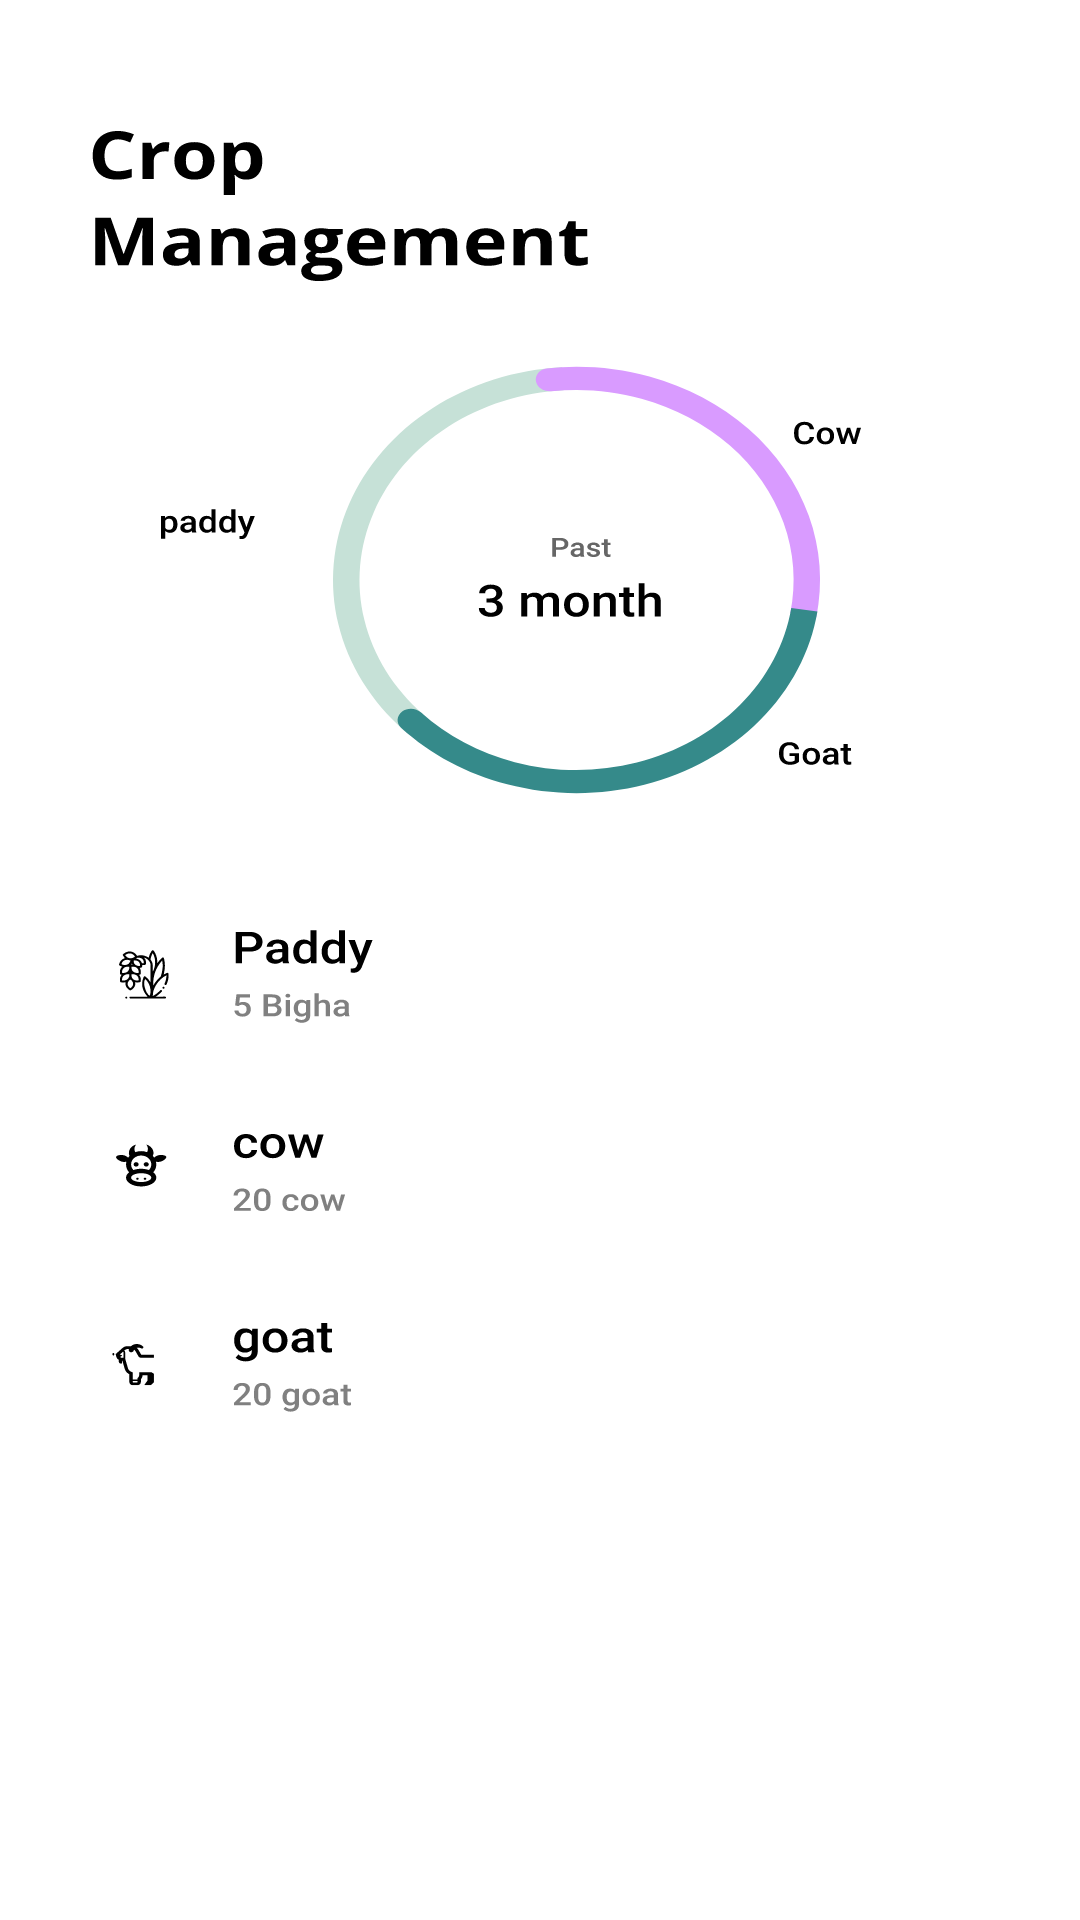

This screen was rendered from an Android layout file. Write that file and the resources it references.
<!-- AndroidManifest.xml: application theme Theme.WeatherAppSaf -->
<!-- res/layout/activity_crop_management.xml -->
<?xml version="1.0" encoding="utf-8"?>
<androidx.constraintlayout.widget.ConstraintLayout xmlns:android="http://schemas.android.com/apk/res/android"
    xmlns:app="http://schemas.android.com/apk/res-auto"
    xmlns:tools="http://schemas.android.com/tools"
    android:layout_width="match_parent"
    android:layout_height="match_parent"
    tools:context=".CropManagement">



    <ImageView
        android:layout_width="match_parent"
        android:layout_height="0dp"
        android:src="@drawable/crop_screen"
        android:scaleType="fitXY"
        app:layout_constraintBottom_toBottomOf="parent"
        app:layout_constraintEnd_toEndOf="parent"
        app:layout_constraintStart_toStartOf="parent"
        app:layout_constraintTop_toTopOf="parent" />
</androidx.constraintlayout.widget.ConstraintLayout>
<!-- resources referenced by this layout -->
<resources>
  <!-- drawable crop_screen: vector/xml drawable (drawable, 83374 chars, omitted) -->
  <style name="Theme.WeatherAppSaf" parent="Theme.MaterialComponents.DayNight.NoActionBar">
          
          <item name="colorPrimary">@color/purple_500</item>
          <item name="colorPrimaryVariant">@color/purple_700</item>
          <item name="colorOnPrimary">@color/white</item>
          
          <item name="colorSecondary">@color/teal_200</item>
          <item name="colorSecondaryVariant">@color/teal_700</item>
          <item name="colorOnSecondary">@color/black</item>
          
          <item name="android:statusBarColor">?attr/colorPrimaryVariant</item>
          
      </style>
  <!-- not gathered from this repository: default colours our renderer supplied (Android Studio template values) -->
  <color name="purple_500">#FF6200EE</color>
  <color name="purple_700">#FF3700B3</color>
  <color name="teal_200">#FF03DAC5</color>
  <color name="teal_700">#FF018786</color>
  <color name="black">#FF000000</color>
  <color name="white">#FFFFFFFF</color>
</resources>
